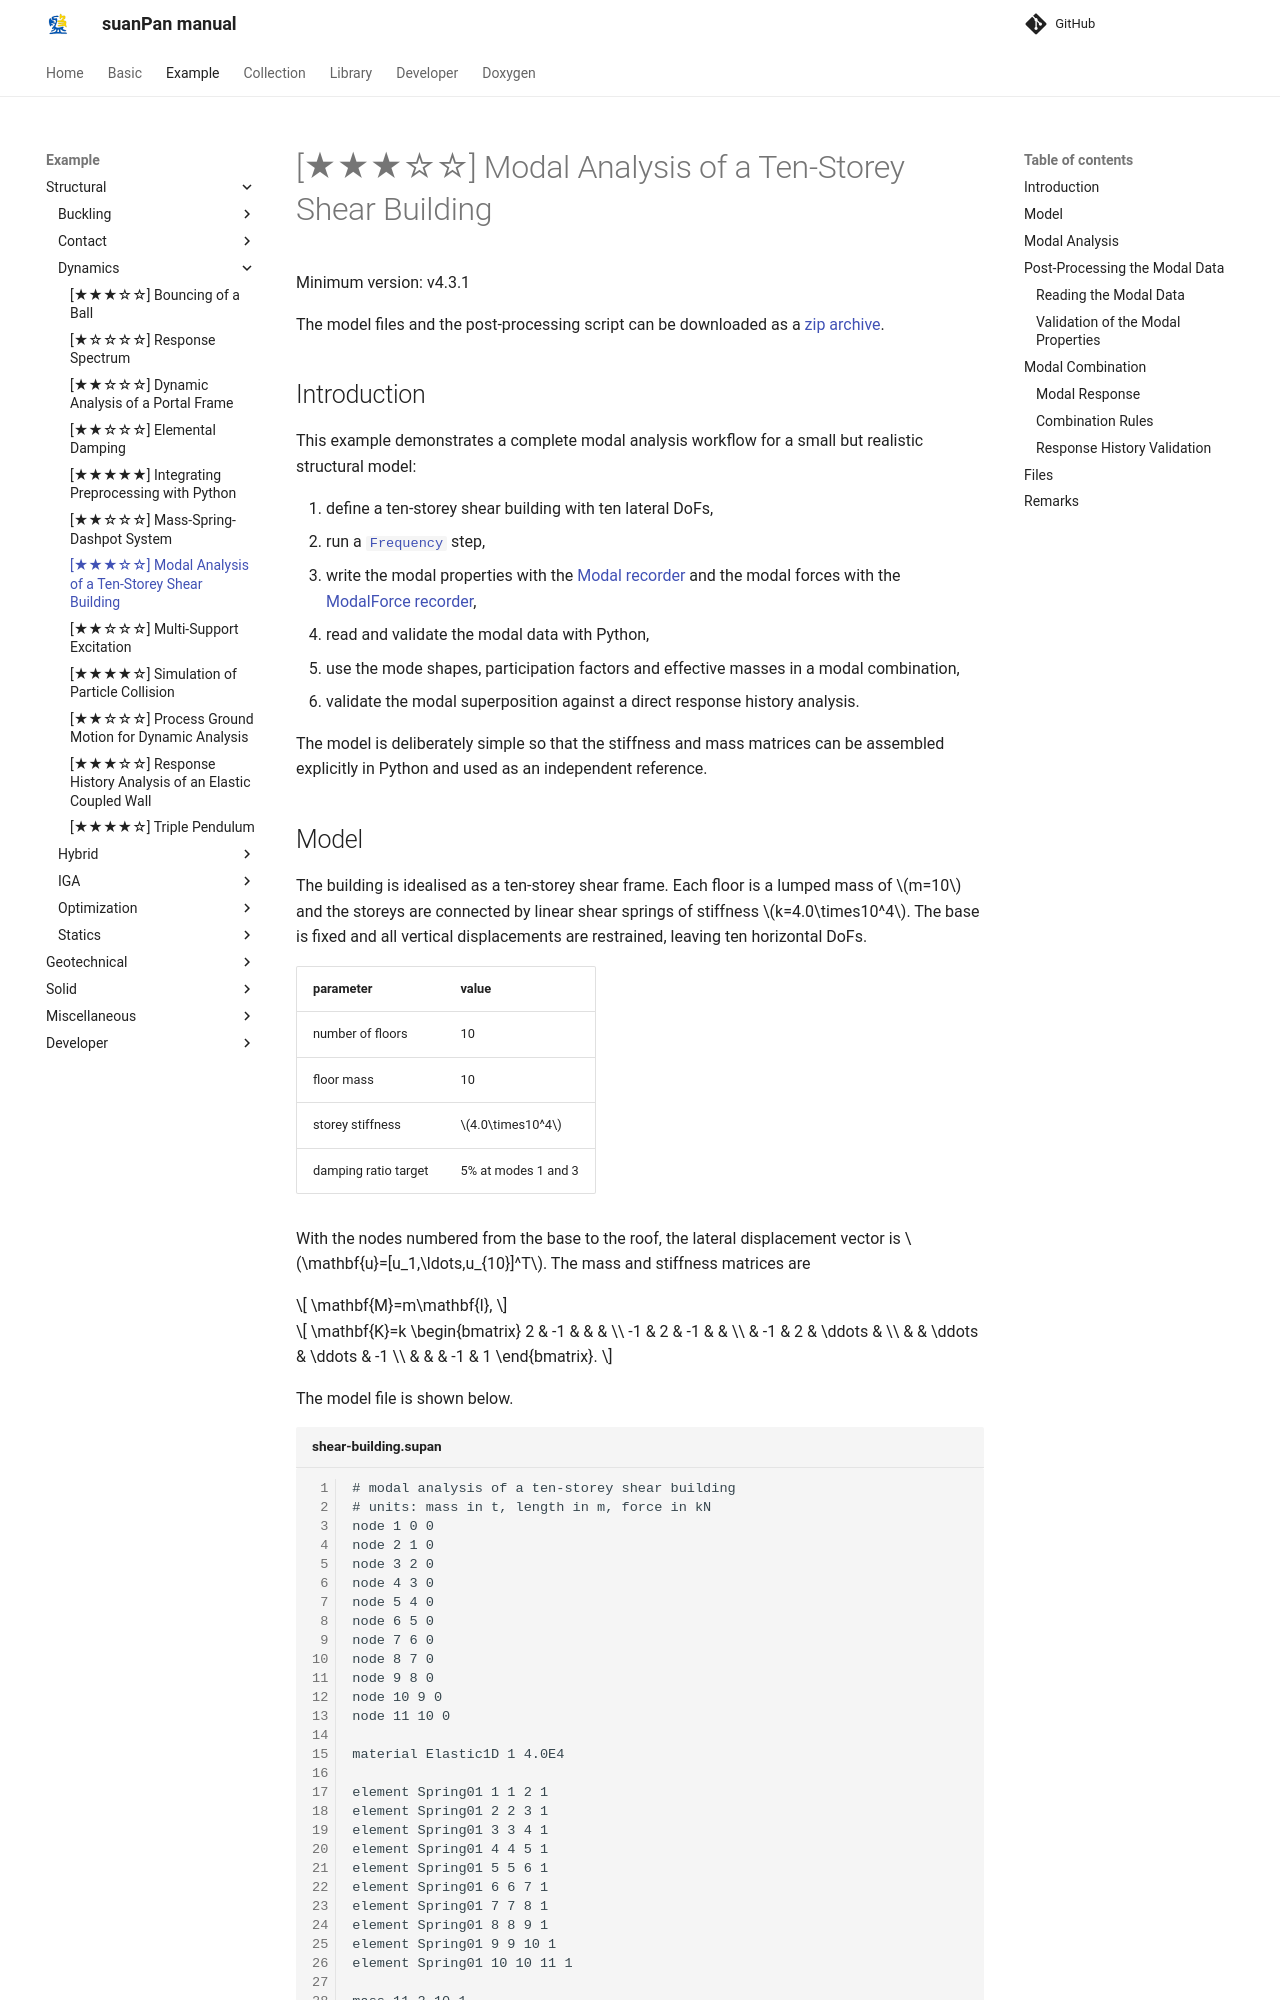

repository: TLCFEM/suanPan-manual · page: 4.4/Example/Structural/Dynamics/modal-analysis-of-a-shear-building/index.html · generator: mkdocs

# [★★★☆☆] Modal Analysis of a Ten-Storey Shear Building

Minimum version: v4.3.1

The model files and the post-processing script can be downloaded as a [zip archive](modal-analysis-of-a-shear-building.zip).

## Introduction

This example demonstrates a complete modal analysis workflow for a small but realistic structural model:

1. define a ten-storey shear building with ten lateral DoFs,
2. run a [`Frequency`](../../../Library/Step/Frequency.md) step,
3. write the modal properties with the [Modal recorder](../../../Library/Recorder/ModalRecorder.md) and the modal forces with the [ModalForce recorder](../../../Library/Recorder/ModalForceRecorder.md),
4. read and validate the modal data with Python,
5. use the mode shapes, participation factors and effective masses in a modal combination,
6. validate the modal superposition against a direct response history analysis.

The model is deliberately simple so that the stiffness and mass matrices can be assembled explicitly in Python and used as an independent reference.
